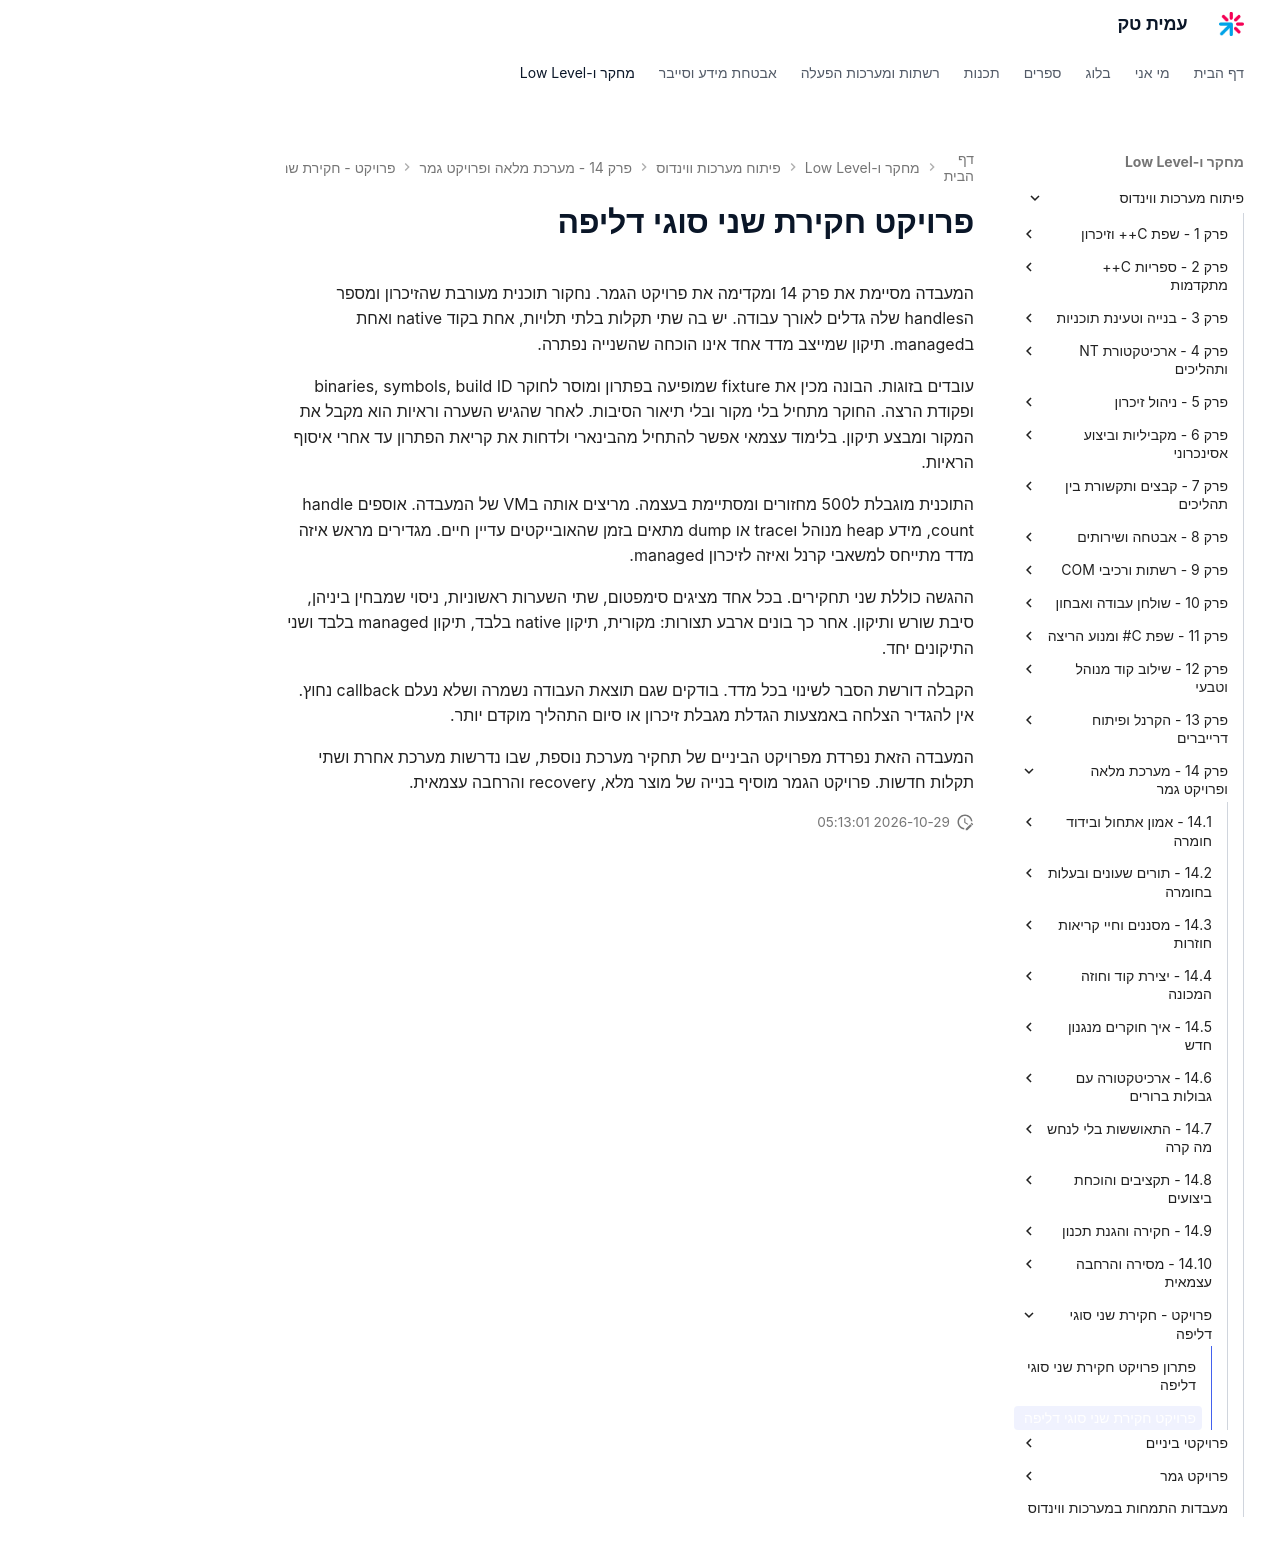

repository: AmitPinchasi/amittech · page: פיתוח-מערכות-ווינדוס/14 - מערכת מלאה ופרויקט גמר/פרויקט - חקירת שני סוגי דליפה/חקירת שני סוגי דליפה - פרויקט/index.html · generator: mkdocs

# פרויקט חקירת שני סוגי דליפה

המעבדה מסיימת את פרק 14 ומקדימה את פרויקט הגמר. נחקור תוכנית מעורבת שהזיכרון ומספר הhandles שלה גדלים לאורך עבודה. יש בה שתי תקלות בלתי תלויות, אחת בקוד native ואחת בmanaged. תיקון שמייצב מדד אחד אינו הוכחה שהשנייה נפתרה.

עובדים בזוגות. הבונה מכין את fixture שמופיעה בפתרון ומוסר לחוקר binaries, symbols, build ID ופקודת הרצה. החוקר מתחיל בלי מקור ובלי תיאור הסיבות. לאחר שהגיש השערה וראיות הוא מקבל את המקור ומבצע תיקון. בלימוד עצמאי אפשר להתחיל מהבינארי ולדחות את קריאת הפתרון עד אחרי איסוף הראיות.

התוכנית מוגבלת ל500 מחזורים ומסתיימת בעצמה. מריצים אותה בVM של המעבדה. אוספים handle count, מידע heap מנוהל וtrace או dump מתאים בזמן שהאובייקטים עדיין חיים. מגדירים מראש איזה מדד מתייחס למשאבי קרנל ואיזה לזיכרון managed.

ההגשה כוללת שני תחקירים. בכל אחד מציגים סימפטום, שתי השערות ראשוניות, ניסוי שמבחין ביניהן, סיבת שורש ותיקון. אחר כך בונים ארבע תצורות: מקורית, תיקון native בלבד, תיקון managed בלבד ושני התיקונים יחד.

הקבלה דורשת הסבר לשינוי בכל מדד. בודקים שגם תוצאת העבודה נשמרה ושלא נעלם callback נחוץ. אין להגדיר הצלחה באמצעות הגדלת מגבלת זיכרון או סיום התהליך מוקדם יותר.

המעבדה הזאת נפרדת מפרויקט הביניים של תחקיר מערכת נוספת, שבו נדרשות מערכת אחרת ושתי תקלות חדשות. פרויקט הגמר מוסיף בנייה של מוצר מלא, recovery והרחבה עצמאית.
